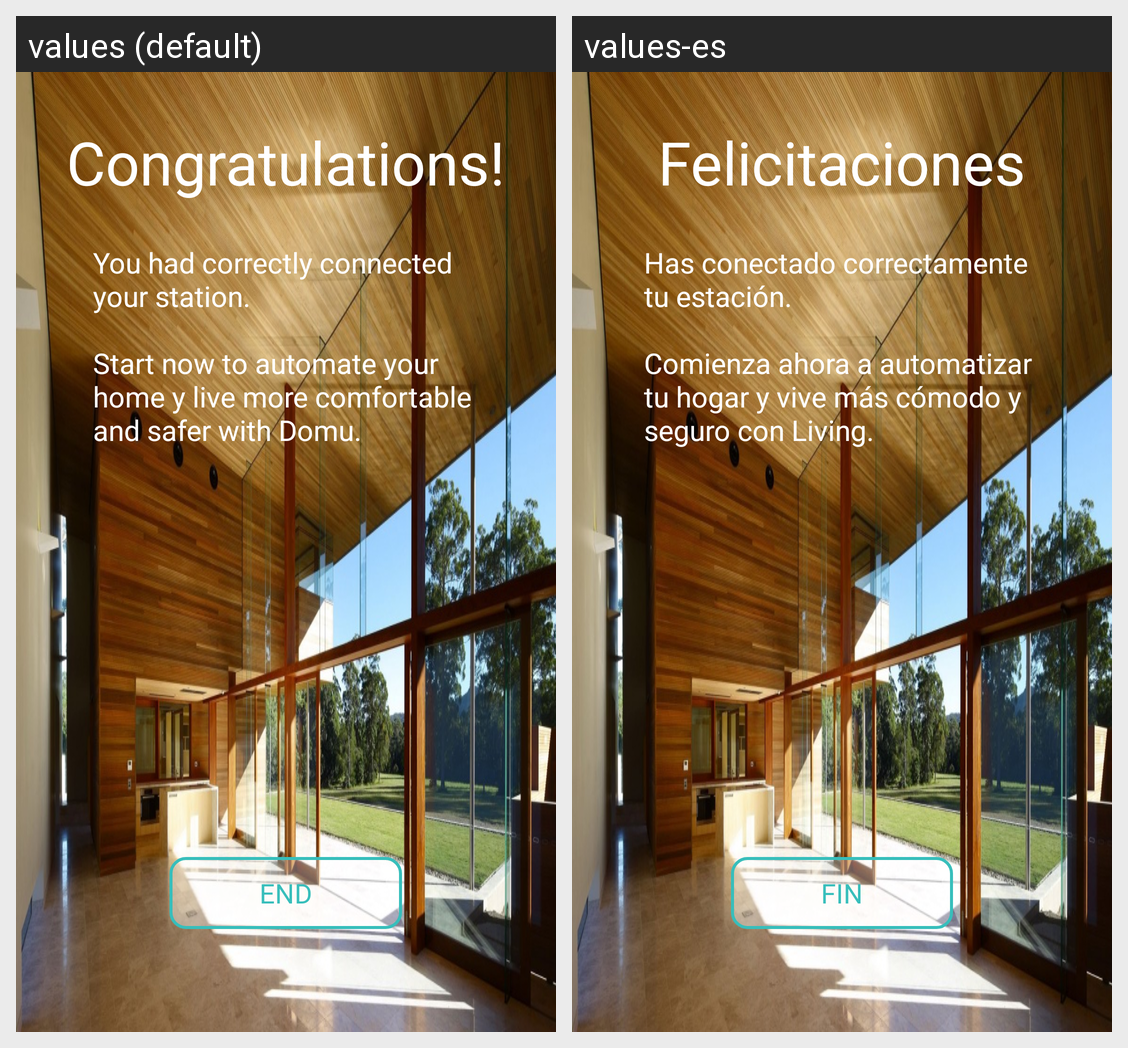

Here is an Android app screen in its default locale and in the app's own translations. Write out the translated-string differences for the strings that appear on this screen.
Android screen res/layout/activity_registered_hub.xml rendered under 2 locales, left to right: values (default), values-es. Device: Nexus 5 (rendered at 1080×1920; each locale shown at half size, 540×960, under a caption strip naming it); theme AppTheme.NoActionBar.
Strings drawn on this screen, with the default value and each locale's value (text and hints the layout hard-codes, and strings that could not be matched under every locale, appear in the picture but are not listed):

label_registered_hub_title
  values: Congratulations!
  values-es: Felicitaciones

label_registered_hub_message
  values: You had correctly connected 
      your station.
       
      Start now to automate your 
      home y live more comfortable 
      and safer with Domu.
  values-es: Has conectado correctamente 
      tu estación.
       
      Comienza ahora a automatizar 
      tu hogar y vive más cómodo y 
      seguro con Living.

btn_registered_hub
  values: END
  values-es: FIN
